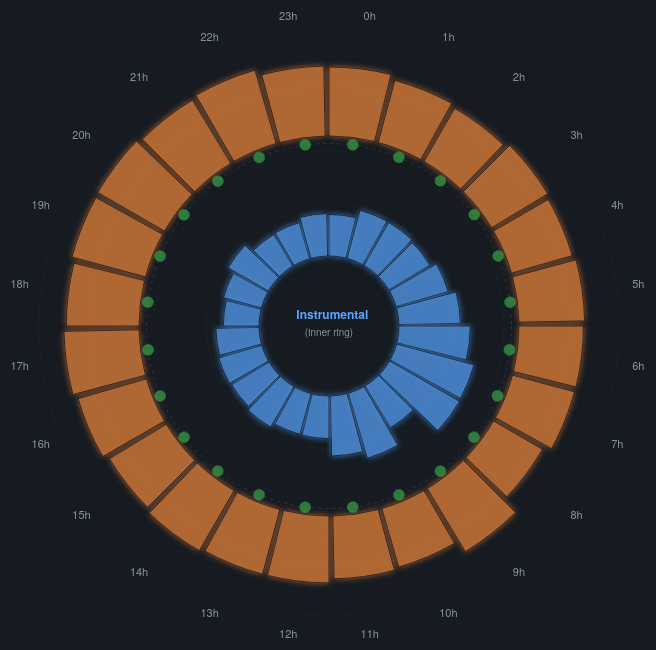
D3 v7 page, settled after 480 driven frames (8 s of simulated time); the page loaded 1 data file(s).


const W = 720, H = 720, cx = W/2, cy = H/2;
const outerMax = 290, outerMin = 190, innerMax = 175, innerMin = 70;

const svg = d3.select("#chart").append("svg").attr("width",W).attr("height",H);
const defs = svg.append("defs");
const filt = defs.append("filter").attr("id","glow");
filt.append("feGaussianBlur").attr("stdDeviation",3).attr("result","b");
const fm = filt.append("feMerge"); fm.append("feMergeNode").attr("in","b"); fm.append("feMergeNode").attr("in","SourceGraphic");

const g = svg.append("g").attr("transform",`translate(${cx},${cy})`);
const tip = d3.select("#tip");

d3.json("data/mood_ring.json").then(data => {
  const slice = (2*Math.PI)/24;

  // Scales
  const speechExt = d3.extent(data, d=>d.speechiness);
  const instrExt = d3.extent(data, d=>d.instrumentalness);
  const liveExt = d3.extent(data, d=>d.liveness);

  const speechR = d3.scaleLinear().domain([0, speechExt[1]*1.3]).range([outerMin, outerMax]);
  const instrR = d3.scaleLinear().domain([0, instrExt[1]*1.3]).range([innerMin, innerMax]);
  const liveR = d3.scaleLinear().domain(liveExt).range([innerMax+8, outerMin-8]);

  // Separator ring
  g.append("circle").attr("r",(innerMax+outerMin)/2)
    .attr("fill","none").attr("stroke","#30363d").attr("stroke-width",1).attr("stroke-dasharray","3,4");

  // Faint grid
  [outerMin, (outerMin+outerMax)/2, outerMax].forEach(r => {
    g.append("circle").attr("r",r).attr("fill","none").attr("stroke","#21262d").attr("stroke-width",0.5);
  });
  [innerMin, (innerMin+innerMax)/2, innerMax].forEach(r => {
    g.append("circle").attr("r",r).attr("fill","none").attr("stroke","#21262d").attr("stroke-width",0.5);
  });

  const arc = d3.arc();

  // Outer ring: Speechiness (orange)
  g.selectAll(".speech").data(data).join("path")
    .attr("d", d => arc({
      innerRadius: outerMin,
      outerRadius: speechR(d.speechiness),
      startAngle: slice * d.hour,
      endAngle: slice * (d.hour+1) - 0.02,
    }))
    .attr("fill","#f0883e").attr("opacity",0.7)
    .attr("stroke","#0d1117").attr("stroke-width",0.8)
    .attr("filter","url(#glow)")
    .on("mouseover",(e,d) => showTip(e,d))
    .on("mousemove",e=>tip.style("left",(e.pageX+14)+"px").style("top",(e.pageY-20)+"px"))
    .on("mouseout",()=>tip.style("opacity",0));

  // Inner ring: Instrumentalness (blue)
  g.selectAll(".instr").data(data).join("path")
    .attr("d", d => arc({
      innerRadius: innerMin,
      outerRadius: instrR(d.instrumentalness),
      startAngle: slice * d.hour,
      endAngle: slice * (d.hour+1) - 0.02,
    }))
    .attr("fill","#58a6ff").attr("opacity",0.7)
    .attr("stroke","#0d1117").attr("stroke-width",0.8)
    .attr("filter","url(#glow)")
    .on("mouseover",(e,d) => showTip(e,d))
    .on("mousemove",e=>tip.style("left",(e.pageX+14)+"px").style("top",(e.pageY-20)+"px"))
    .on("mouseout",()=>tip.style("opacity",0));

  // Liveness dots (green) between the rings
  data.forEach(d => {
    const a = slice*d.hour + slice/2;
    const r = liveR(d.liveness);
    g.append("circle")
      .attr("cx", Math.sin(a)*r).attr("cy", -Math.cos(a)*r)
      .attr("r", 4 + d.liveness * 8)
      .attr("fill","#3fb950").attr("opacity",0.6)
      .attr("stroke","#3fb950").attr("stroke-width",0.5)
      .on("mouseover",(e) => showTip(e,d))
      .on("mousemove",e=>tip.style("left",(e.pageX+14)+"px").style("top",(e.pageY-20)+"px"))
      .on("mouseout",()=>tip.style("opacity",0));
  });

  // Hour labels
  data.forEach(d => {
    const a = slice*d.hour + slice/2;
    const r = outerMax + 22;
    g.append("text").attr("x",Math.sin(a)*r).attr("y",-Math.cos(a)*r)
      .attr("text-anchor","middle").attr("dominant-baseline","middle")
      .attr("fill","#8b949e").attr("font-size","11px")
      .text(d.hour + "h");
  });

  // Center
  g.append("text").attr("text-anchor","middle").attr("dy","-.6em")
    .attr("fill","#58a6ff").attr("font-size","12px").attr("font-weight","bold").text("🎹 Instrumental");
  g.append("text").attr("text-anchor","middle").attr("dy","1em")
    .attr("fill","#8b949e").attr("font-size","10px").text("(inner ring)");

  function showTip(e, d) {
    tip.style("opacity",1).html(
      `<b>${String(d.hour).padStart(2,'0')}:00</b><br>`+
      `<span style="color:#f0883e">● Speechiness:</span> ${d.speechiness.toFixed(4)}<br>`+
      `<span style="color:#58a6ff">● Instrumentalness:</span> ${d.instrumentalness.toFixed(4)}<br>`+
      `<span style="color:#3fb950">● Liveness:</span> ${d.liveness.toFixed(4)}<br>`+
      `${d3.format(",")(d.streams)} streams`);
  }

  // Legend
  const leg = d3.select("#legend");
  leg.append("span").html(`<span class="swatch" style="background:#f0883e"></span> Speechiness (outer)`);
  leg.append("span").html(`<span class="swatch" style="background:#58a6ff"></span> Instrumentalness (inner)`);
  leg.append("span").html(`<span class="swatch" style="background:#3fb950"></span> Liveness (dots)`);
});


### data: data/mood_ring.json
[
 {
  "hour": 0,
  "streams": 8054,
  "danceability": 0.6384,
  "energy": 0.6126,
  "speechiness": 0.1029,
  "acousticness": 0.2674,
  "instrumentalness": 0.0416,
  "liveness": 0.1865,
  "valence": 0.5011,
  "loudness": -7.602,
  "tempo": 120.7
 },
 {
  "hour": 1,
  "streams": 7692,
  "danceability": 0.635,
  "energy": 0.6088,
  "speechiness": 0.0957,
  "acousticness": 0.2686,
  "instrumentalness": 0.0498,
  "liveness": 0.1886,
  "valence": 0.4918,
  "loudness": -7.497,
  "tempo": 121.2
 },
 {
  "hour": 2,
  "streams": 7328,
  "danceability": 0.6328,
  "energy": 0.6027,
  "speechiness": 0.0915,
  "acousticness": 0.2848,
  "instrumentalness": 0.0496,
  "liveness": 0.1826,
  "valence": 0.4819,
  "loudness": -7.51,
  "tempo": 121.3
 },
 {
  "hour": 3,
  "streams": 5941,
  "danceability": 0.6299,
  "energy": 0.5946,
  "speechiness": 0.0977,
  "acousticness": 0.276,
  "instrumentalness": 0.0478,
  "liveness": 0.1811,
  "valence": 0.4761,
  "loudness": -7.862,
  "tempo": 120.8
 },
 {
  "hour": 4,
  "streams": 3692,
  "danceability": 0.6265,
  "energy": 0.5859,
  "speechiness": 0.0942,
  "acousticness": 0.2888,
  "instrumentalness": 0.0541,
  "liveness": 0.1811,
  "valence": 0.4565,
  "loudness": -7.845,
  "tempo": 119.8
 },
 {
  "hour": 5,
  "streams": 2428,
  "danceability": 0.6507,
  "energy": 0.6258,
  "speechiness": 0.0979,
  "acousticness": 0.2476,
  "instrumentalness": 0.0615,
  "liveness": 0.189,
  "valence": 0.479,
  "loudness": -7.348,
  "tempo": 121.2
 },
 {
  "hour": 6,
  "streams": 1540,
  "danceability": 0.6264,
  "energy": 0.6204,
  "speechiness": 0.096,
  "acousticness": 0.2837,
  "instrumentalness": 0.0713,
  "liveness": 0.2016,
  "valence": 0.4881,
  "loudness": -7.409,
  "tempo": 119.3
 },
 {
  "hour": 7,
  "streams": 1182,
  "danceability": 0.6548,
  "energy": 0.6737,
  "speechiness": 0.0956,
  "acousticness": 0.2445,
  "instrumentalness": 0.0801,
  "liveness": 0.1943,
  "valence": 0.5455,
  "loudness": -7.309,
  "tempo": 121.0
 },
 "... 16 more items"
]